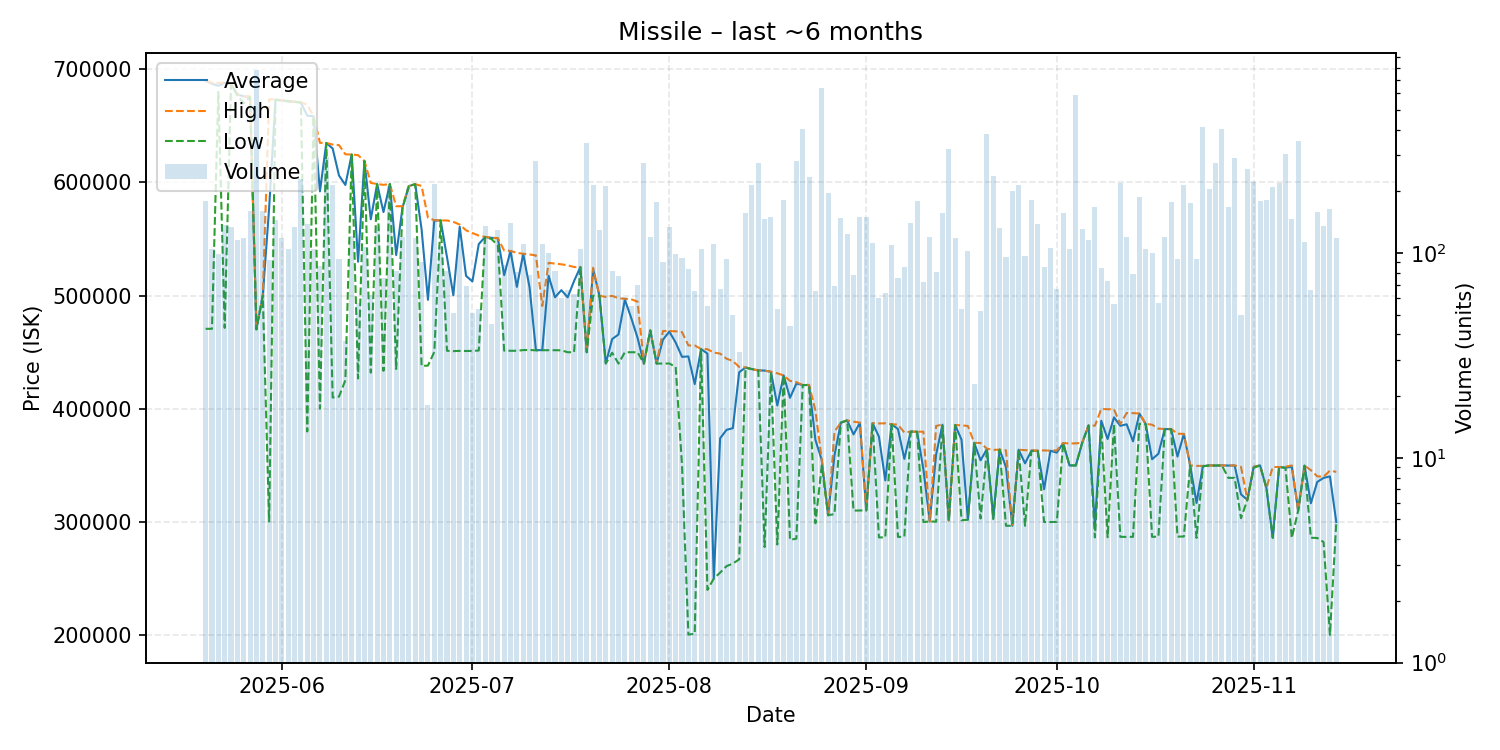

Values plotted in this chart, from the file beside it:
date, average, highest, lowest, order_count, volume
2025-05-20, 689800, 689900, 470700, 29, 180
2025-05-21, 687200, 688100, 470700, 22, 105
2025-05-22, 685387, 687900, 680000, 26, 99
2025-05-23, 688000, 688300, 471500, 39, 137
2025-05-24, 686800, 687000, 686700, 23, 134
2025-05-25, 677800, 677900, 677000, 32, 115
2025-05-26, 676000, 676200, 669900, 39, 118
2025-05-27, 675600, 675900, 675500, 33, 161
2025-05-28, 470600, 471900, 470000, 39, 783
2025-05-29, 500000, 500000, 500000, 30, 161
2025-05-30, 577463, 673600, 300400, 23, 92
2025-05-31, 673200, 673300, 673000, 21, 144
2025-06-01, 672500, 672500, 672500, 23, 118
2025-06-02, 671700, 671700, 671700, 29, 105
2025-06-03, 671300, 671400, 671300, 28, 134
2025-06-04, 670500, 670800, 670500, 21, 230
2025-06-05, 659000, 668700, 380000, 17, 139
2025-06-06, 658500, 658800, 658500, 23, 105
2025-06-07, 592160, 635000, 400100, 25, 86
2025-06-08, 634900, 634900, 634900, 34, 294
2025-06-09, 630000, 633500, 410000, 43, 215
2025-06-10, 606112, 633000, 410800, 22, 93
2025-06-11, 597795, 624900, 425300, 12, 37
2025-06-12, 624700, 624700, 624700, 16, 121
2025-06-13, 529953, 624100, 426800, 12, 57
2025-06-14, 619000, 619000, 619000, 18, 107
2025-06-15, 567481, 599650, 432000, 19, 62
2025-06-16, 598600, 598600, 598600, 28, 134
2025-06-17, 573816, 597900, 433600, 16, 75
2025-06-18, 598600, 598600, 598600, 52, 213
2025-06-19, 535857, 579000, 435200, 24, 82
2025-06-20, 578000, 579000, 577800, 21, 120
2025-06-21, 596800, 596800, 596800, 33, 208
2025-06-22, 598500, 598500, 598500, 33, 118
2025-06-23, 558539, 596900, 437900, 22, 90
2025-06-24, 496311, 569000, 438200, 8, 18
2025-06-25, 566300, 566600, 450300, 30, 216
2025-06-26, 566500, 566500, 566500, 28, 108
2025-06-27, 534017, 566400, 451300, 19, 82
2025-06-28, 500222, 565200, 451000, 13, 51
2025-06-29, 560900, 562800, 451200, 21, 110
2025-06-30, 517474, 557700, 451100, 14, 69
2025-07-01, 512569, 555300, 451200, 15, 51
2025-07-02, 545542, 553100, 451500, 15, 53
2025-07-03, 551800, 551900, 551800, 37, 135
2025-07-04, 551087, 551200, 550000, 11, 45
2025-07-05, 550700, 550800, 544500, 44, 130
2025-07-06, 518121, 539900, 451400, 17, 87
2025-07-07, 539400, 539550, 451300, 34, 140
2025-07-08, 507751, 537800, 451300, 17, 81
2025-07-09, 536900, 537000, 451900, 25, 110
2025-07-10, 507147, 536400, 452000, 19, 78
2025-07-11, 451800, 535500, 451700, 25, 282
2025-07-12, 451900, 490850, 451800, 25, 110
2025-07-13, 517535, 529000, 451800, 20, 100
2025-07-14, 498509, 528300, 451800, 16, 82
2025-07-15, 504835, 527700, 451700, 20, 60
2025-07-16, 498544, 526800, 450000, 17, 66
2025-07-17, 512856, 525300, 450000, 22, 63
2025-07-18, 525300, 525400, 525100, 15, 105
... 119 more rows
